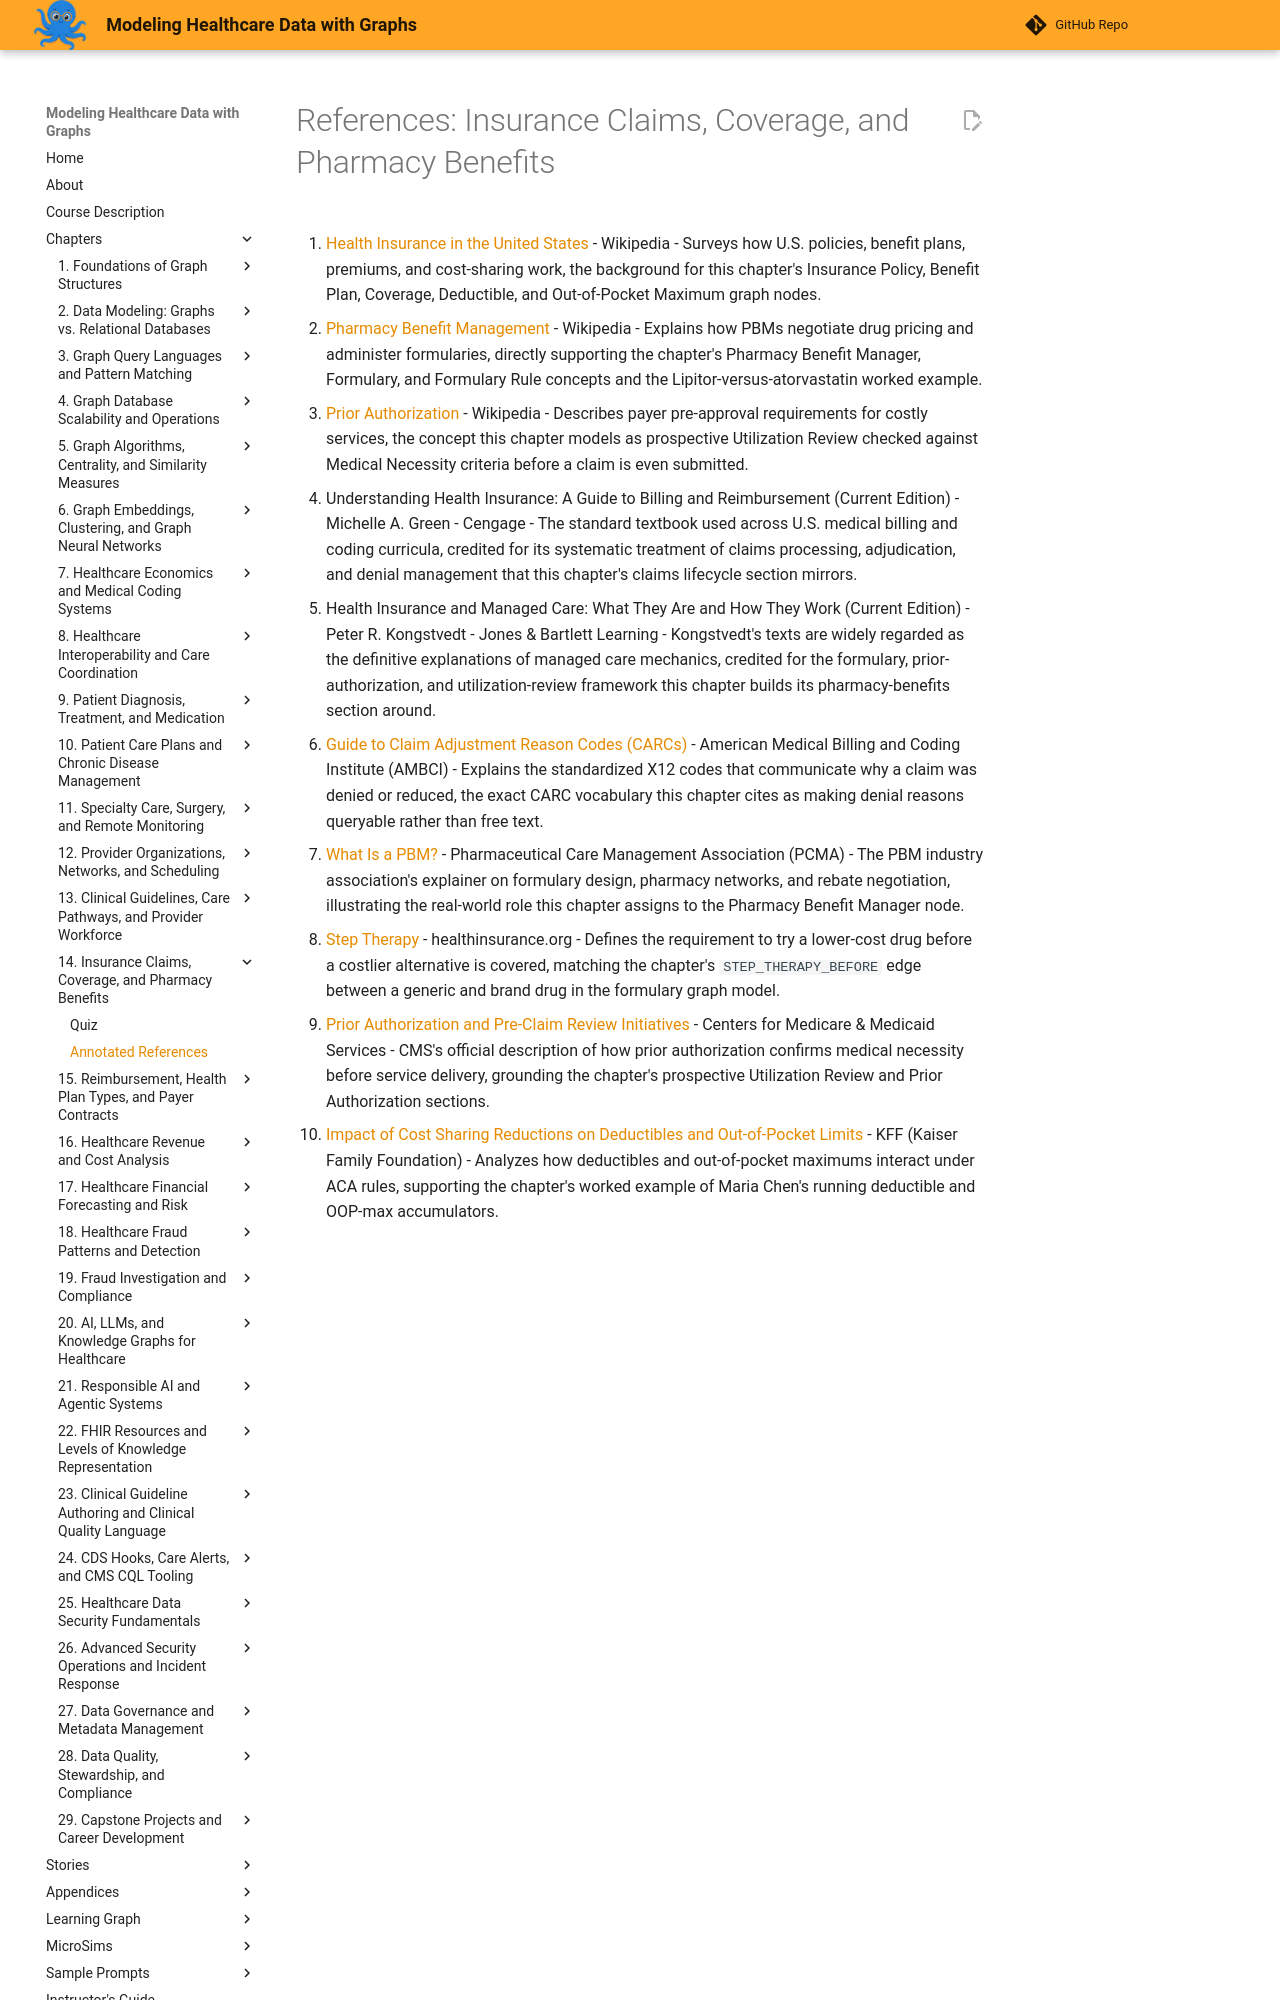

repository: dmccreary/modeling-healthcare-data · page: chapters/14-insurance-claims-coverage-pharmacy-benefits/references/index.html · generator: mkdocs

# References: Insurance Claims, Coverage, and Pharmacy Benefits

1. [Health Insurance in the United States](https://en.wikipedia.org/wiki/Health_insurance_in_the_United_States) - Wikipedia - Surveys how U.S. policies, benefit plans, premiums, and cost-sharing work, the background for this chapter's Insurance Policy, Benefit Plan, Coverage, Deductible, and Out-of-Pocket Maximum graph nodes.

2. [Pharmacy Benefit Management](https://en.wikipedia.org/wiki/Pharmacy_benefit_management) - Wikipedia - Explains how PBMs negotiate drug pricing and administer formularies, directly supporting the chapter's Pharmacy Benefit Manager, Formulary, and Formulary Rule concepts and the Lipitor-versus-atorvastatin worked example.

3. [Prior Authorization](https://en.wikipedia.org/wiki/Prior_authorization) - Wikipedia - Describes payer pre-approval requirements for costly services, the concept this chapter models as prospective Utilization Review checked against Medical Necessity criteria before a claim is even submitted.

4. Understanding Health Insurance: A Guide to Billing and Reimbursement (Current Edition) - Michelle A. Green - Cengage - The standard textbook used across U.S. medical billing and coding curricula, credited for its systematic treatment of claims processing, adjudication, and denial management that this chapter's claims lifecycle section mirrors.

5. Health Insurance and Managed Care: What They Are and How They Work (Current Edition) - Peter R. Kongstvedt - Jones & Bartlett Learning - Kongstvedt's texts are widely regarded as the definitive explanations of managed care mechanics, credited for the formulary, prior-authorization, and utilization-review framework this chapter builds its pharmacy-benefits section around.

6. [Guide to Claim Adjustment Reason Codes (CARCs)](https://ambci.org/medical-billing-and-coding-certification-blog/guide-to-claim-adjustment-reason-codes-carcs) - American Medical Billing and Coding Institute (AMBCI) - Explains the standardized X12 codes that communicate why a claim was denied or reduced, the exact CARC vocabulary this chapter cites as making denial reasons queryable rather than free text.

7. [What Is a PBM?](https://www.pcmanet.org/pcma-blog/what-is-a-pbm/) - Pharmaceutical Care Management Association (PCMA) - The PBM industry association's explainer on formulary design, pharmacy networks, and rebate negotiation, illustrating the real-world role this chapter assigns to the Pharmacy Benefit Manager node.

8. [Step Therapy](https://www.healthinsurance.org/glossary/step-therapy/) - healthinsurance.org - Defines the requirement to try a lower-cost drug before a costlier alternative is covered, matching the chapter's `STEP_THERAPY_BEFORE` edge between a generic and brand drug in the formulary graph model.
